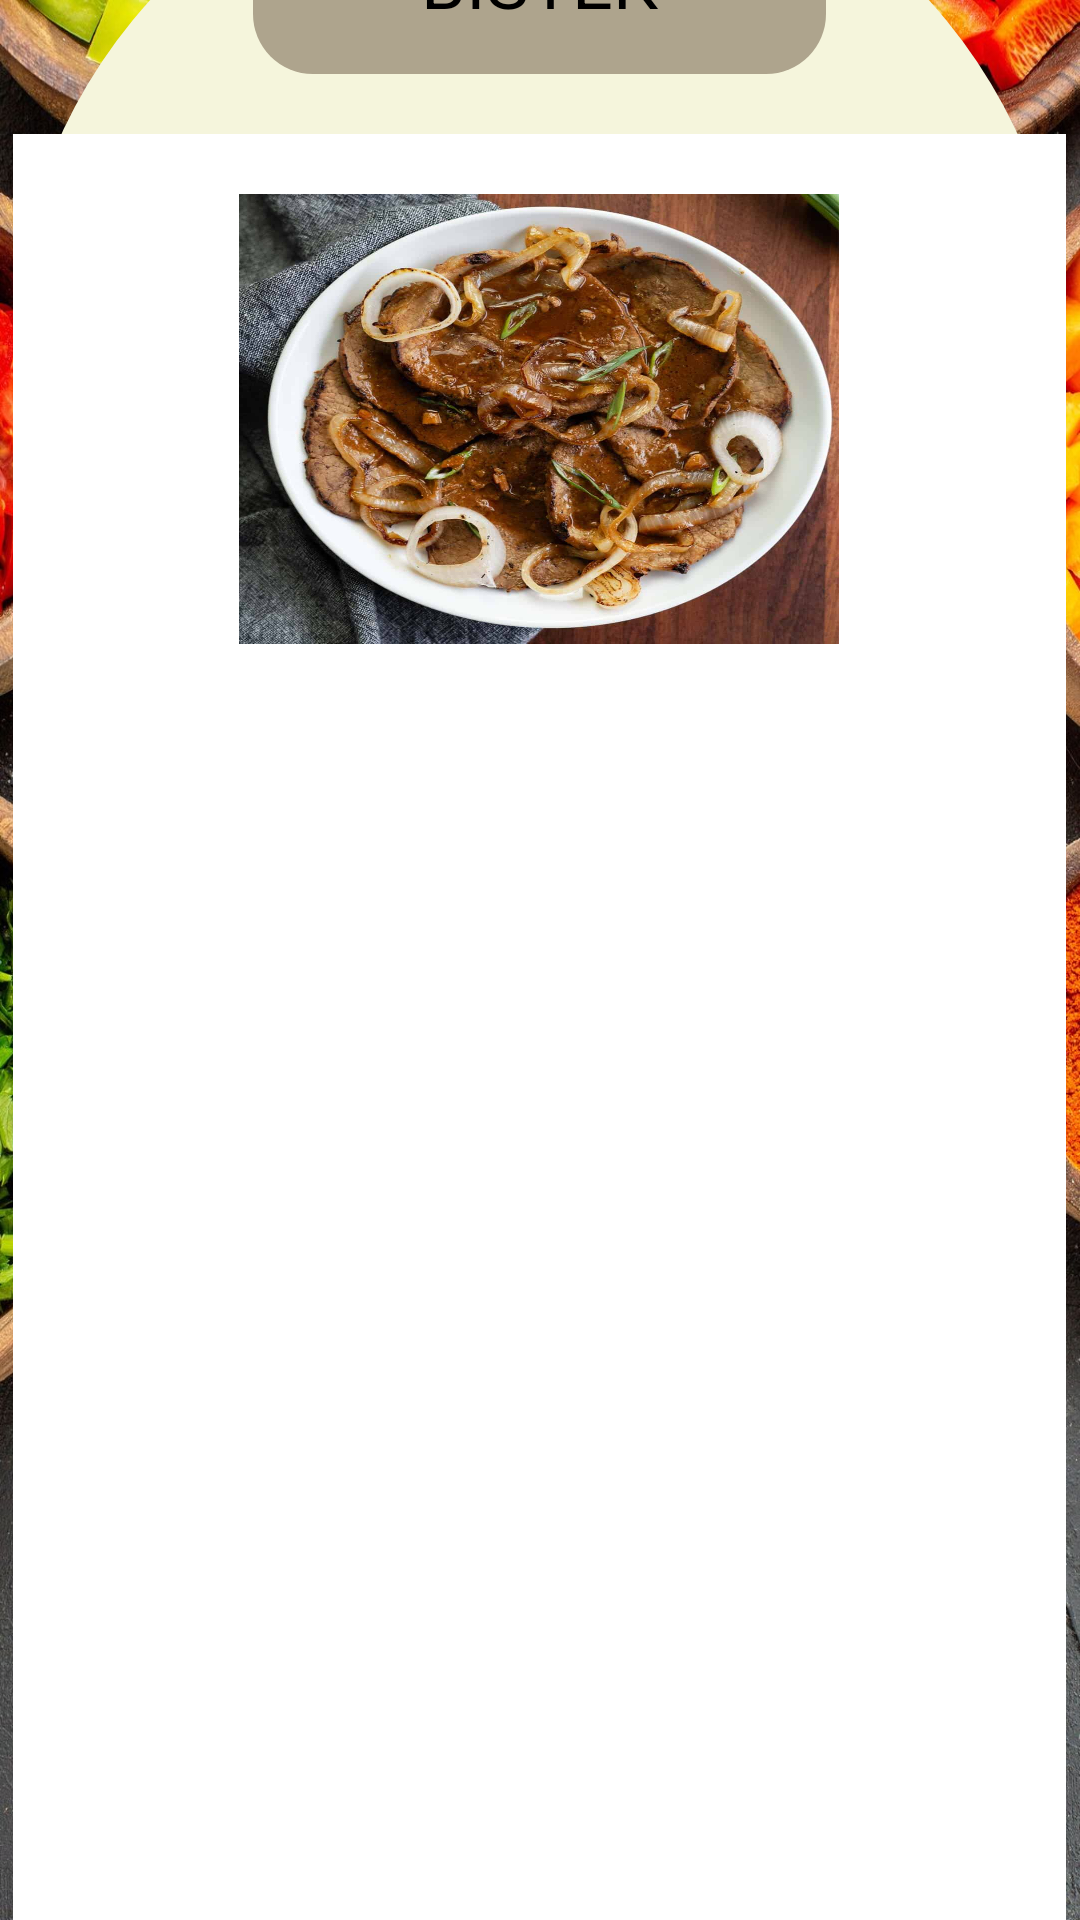

Write the Android layout XML for this screen, with the resource values it uses.
<!-- AndroidManifest.xml: application theme Theme.PinoyRecipeApp -->
<!-- res/layout/activity_bistek.xml -->
<?xml version="1.0" encoding="utf-8"?>
<androidx.constraintlayout.widget.ConstraintLayout xmlns:android="http://schemas.android.com/apk/res/android"
    xmlns:app="http://schemas.android.com/apk/res-auto"
    xmlns:tools="http://schemas.android.com/tools"
    android:id="@+id/main"
    android:layout_width="match_parent"
    android:layout_height="match_parent"
    android:background="@drawable/background"
    tools:context=".Bistek">

    <LinearLayout
        android:layout_width="351dp"
        android:layout_height="838dp"
        android:background="@drawable/rounded_corner"
        android:orientation="vertical"
        app:layout_constraintBottom_toBottomOf="parent"
        app:layout_constraintEnd_toEndOf="parent"
        app:layout_constraintHorizontal_bias="0.488"
        app:layout_constraintStart_toStartOf="parent"
        app:layout_constraintTop_toTopOf="parent"
        app:layout_constraintVertical_bias="0.292"
        tools:ignore="VisualLintBounds">

        <TextView
            android:id="@+id/titleTxtLogin"
            android:layout_width="191dp"
            android:layout_height="62dp"
            android:layout_gravity="center"
            android:layout_margin="20dp"
            android:background="@drawable/rounded_corner2"
            android:gravity="center"
            android:text="@string/bistek"
            android:textColor="@color/black"
            android:textSize="24sp" />

        <LinearLayout
            android:layout_width="match_parent"
            android:layout_height="677dp"
            android:background="@color/white"
            android:orientation="vertical">

            <ScrollView
                android:layout_width="match_parent"
                android:layout_height="match_parent"
                tools:ignore="UselessParent">

                <LinearLayout
                    android:layout_width="match_parent"
                    android:layout_height="wrap_content"
                    android:orientation="vertical">

                    <ImageView
                        android:id="@+id/imgBistek"
                        android:layout_width="200dp"
                        android:layout_height="150dp"
                        android:layout_gravity="center"
                        android:layout_marginTop="20dp"
                        android:background="@android:drawable/checkbox_off_background"
                        android:scaleType="fitXY"
                        app:srcCompat="@drawable/bistek"
                        tools:ignore="ContentDescription" />

                    <TextView
                        android:id="@+id/txtRecipe5"
                        android:textColor="@color/black"
                        android:layout_width="match_parent"
                        android:layout_height="wrap_content"
                        android:layout_marginTop="20dp"
                        android:gravity="center"
                        android:textSize="22sp" />

                    <TextView
                        android:id="@+id/txtDirection5"
                        android:textColor="@color/black"
                        android:layout_width="match_parent"
                        android:layout_height="wrap_content"
                        android:layout_marginTop="20dp"
                        android:gravity="center"
                        android:textSize="22sp"/>
                </LinearLayout>
            </ScrollView>
        </LinearLayout>

        <Button
            android:id="@+id/btnHome5"
            android:layout_width="300dp"
            android:layout_height="30dp"
            android:layout_gravity="center"
            android:layout_margin="10dp"
            android:background="@drawable/rounded_corner2"
            android:text="@string/home"
            tools:ignore="TouchTargetSizeCheck" />
    </LinearLayout>
</androidx.constraintlayout.widget.ConstraintLayout>
<!-- resources referenced by this layout -->
<resources>
  <color name="black">#000000</color>
  <color name="white">#FFFFFF</color>
  <!-- drawable background: jpg bitmap (drawable, 401623 bytes) -->
  <!-- drawable bistek: jpg bitmap (drawable, 116311 bytes) -->
  <!-- drawable rounded_corner (drawable) -->
  <?xml version="1.0" encoding="utf-8"?>
  <shape xmlns:android="http://schemas.android.com/apk/res/android" android:shape="rectangle">
      <solid android:color="@color/beige"/>
      <corners android:radius="500dp"></corners>
  </shape>
  <!-- drawable rounded_corner2 (drawable) -->
  <?xml version="1.0" encoding="utf-8"?>
  <shape xmlns:android="http://schemas.android.com/apk/res/android" android:shape="rectangle">
      <solid android:color="@color/dark_grayish_orange"/>
      <corners android:radius="20dp"></corners>
  </shape>
  <string name="bistek">BISTEK</string>
  <string name="home">Home</string>
  <style name="Theme.PinoyRecipeApp" parent="Base.Theme.PinoyRecipeApp" />
  <color name="beige">#F5F5DC</color>
  <color name="dark_grayish_orange">#aea48d</color>
  <style name="Base.Theme.PinoyRecipeApp" parent="Theme.AppCompat.Light.NoActionBar">
          
          
      </style>
</resources>
